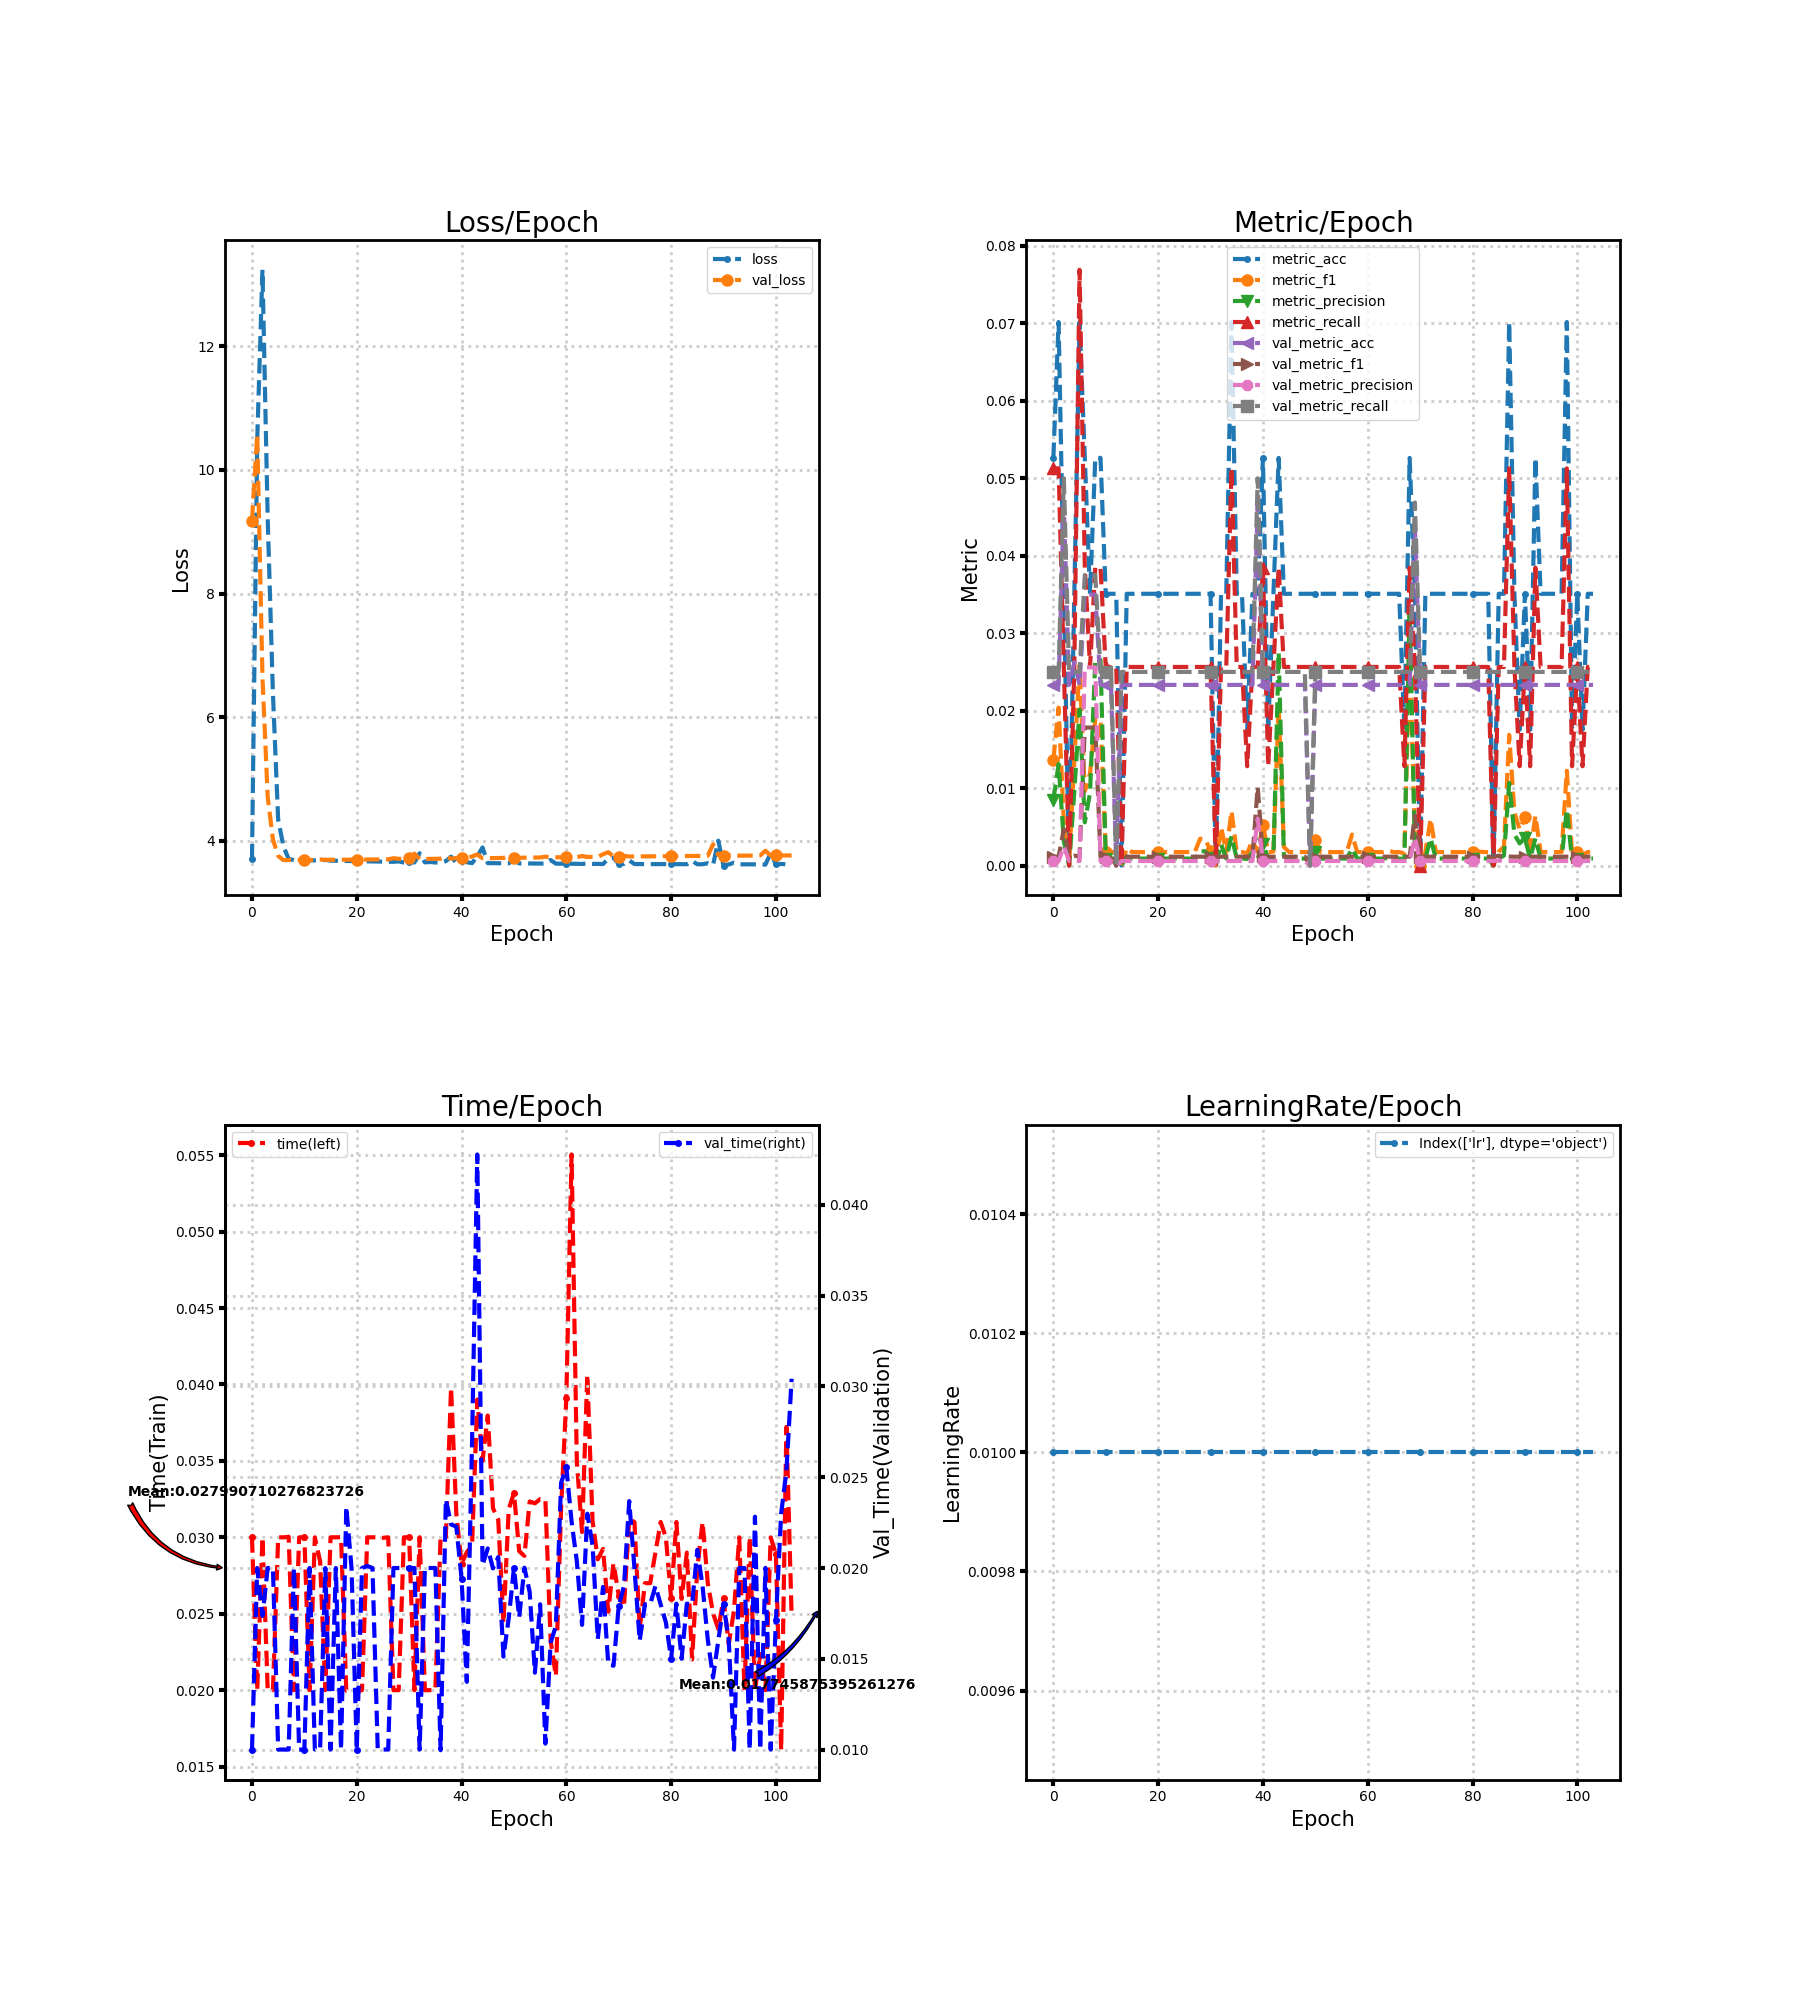

Data behind this chart, as committed beside it:
loss, metric_acc, metric_f1, metric_precision, metric_recall, time, lr, val_loss, val_metric_acc, val_metric_f1, val_metric_precision, val_metric_recall, val_time
3.701, 0.05263, 0.01364, 0.008472, 0.05128, 0.03, 0.01, 9.179, 0.02332, 0.00114, 0.0005831, 0.025, 0.009998
10.49, 0.07018, 0.02039, 0.01309, 0.05128, 0.01999, 0.01, 10.57, 0.02332, 0.00114, 0.0005831, 0.025, 0.02
13.24, 0.03509, 0.005581, 0.003134, 0.02564, 0.03, 0.01, 6.649, 0.04665, 0.004709, 0.002477, 0.05, 0.01735
9.209, 0.0, 0.0, 0.0, 0.0, 0.02, 0.01, 4.711, 0.02332, 0.00114, 0.0005831, 0.025, 0.02
6.373, 0.03509, 0.01368, 0.009615, 0.02564, 0.02, 0.01, 4.021, 0.02624, 0.001278, 0.000656, 0.025, 0.02
4.343, 0.07018, 0.02584, 0.02014, 0.07692, 0.03, 0.01, 3.755, 0.02332, 0.00114, 0.0005831, 0.025, 0.01
3.91, 0.05263, 0.009599, 0.005578, 0.03846, 0.03, 0.01, 3.687, 0.03499, 0.01782, 0.02559, 0.0375, 0.01
3.708, 0.03509, 0.01186, 0.009402, 0.02564, 0.03003, 0.01, 3.689, 0.03499, 0.01782, 0.02559, 0.0375, 0.009998
3.687, 0.05263, 0.01886, 0.02656, 0.03846, 0.02, 0.01, 3.69, 0.03499, 0.01782, 0.02559, 0.0375, 0.02
3.686, 0.05263, 0.01886, 0.02656, 0.03846, 0.03, 0.01, 3.691, 0.02332, 0.00114, 0.0005831, 0.025, 0.01
3.685, 0.03509, 0.001738, 0.0008997, 0.02564, 0.03, 0.01, 3.691, 0.02332, 0.00114, 0.0005831, 0.025, 0.009999
3.684, 0.03509, 0.001738, 0.0008997, 0.02564, 0.02, 0.01, 3.691, 0.02332, 0.00114, 0.0005831, 0.025, 0.02
3.683, 0.03509, 0.001738, 0.0008997, 0.02564, 0.03, 0.01, 3.692, 0.0, 0.0, 0.0, 0.0, 0.01
3.681, 0.0, 0.0, 0.0, 0.0, 0.02842, 0.01, 3.697, 0.02332, 0.00114, 0.0005831, 0.025, 0.01002
3.691, 0.03509, 0.00223, 0.001166, 0.02564, 0.02, 0.01, 3.692, 0.02332, 0.00114, 0.0005831, 0.025, 0.02
3.679, 0.03509, 0.001738, 0.0008997, 0.02564, 0.03, 0.01, 3.693, 0.02332, 0.00114, 0.0005831, 0.025, 0.009999
3.677, 0.03509, 0.001738, 0.0008997, 0.02564, 0.03, 0.01, 3.693, 0.02332, 0.00114, 0.0005831, 0.025, 0.02
3.675, 0.03509, 0.001738, 0.0008997, 0.02564, 0.03001, 0.01, 3.694, 0.02332, 0.00114, 0.0005831, 0.025, 0.009994
3.674, 0.03509, 0.001738, 0.0008997, 0.02564, 0.01997, 0.01, 3.694, 0.02332, 0.00114, 0.0005831, 0.025, 0.02337
3.672, 0.03509, 0.001738, 0.0008997, 0.02564, 0.02, 0.01, 3.695, 0.02332, 0.00114, 0.0005831, 0.025, 0.02
3.671, 0.03509, 0.001738, 0.0008997, 0.02564, 0.01997, 0.01, 3.696, 0.02332, 0.00114, 0.0005831, 0.025, 0.009997
3.669, 0.03509, 0.001738, 0.0008997, 0.02564, 0.02, 0.01, 3.696, 0.02332, 0.00114, 0.0005831, 0.025, 0.02
3.667, 0.03509, 0.001738, 0.0008997, 0.02564, 0.03, 0.01, 3.697, 0.02332, 0.00114, 0.0005831, 0.025, 0.02011
3.666, 0.03509, 0.001738, 0.0008997, 0.02564, 0.03, 0.01, 3.698, 0.02332, 0.00114, 0.0005831, 0.025, 0.02
3.664, 0.03509, 0.001738, 0.0008997, 0.02564, 0.03, 0.01, 3.698, 0.02332, 0.00114, 0.0005831, 0.025, 0.01003
3.663, 0.03509, 0.001738, 0.0008997, 0.02564, 0.02996, 0.01, 3.699, 0.02332, 0.00114, 0.0005831, 0.025, 0.01
3.661, 0.03509, 0.001738, 0.0008997, 0.02564, 0.03, 0.01, 3.7, 0.02332, 0.00114, 0.0005831, 0.025, 0.01
3.66, 0.03509, 0.001738, 0.0008997, 0.02564, 0.02, 0.01, 3.719, 0.02332, 0.00114, 0.0005831, 0.025, 0.02
3.667, 0.03509, 0.003453, 0.001853, 0.02564, 0.02, 0.01, 3.709, 0.02332, 0.00114, 0.0005831, 0.025, 0.02
3.648, 0.03509, 0.003408, 0.001827, 0.02564, 0.03, 0.01, 3.702, 0.02332, 0.00114, 0.0005831, 0.025, 0.02
3.654, 0.03509, 0.001865, 0.0009676, 0.02564, 0.03, 0.01, 3.728, 0.02332, 0.00114, 0.0005831, 0.025, 0.02
3.65, 0.0, 0.0, 0.0, 0.0, 0.02, 0.01, 3.792, 0.02332, 0.00114, 0.0005831, 0.025, 0.02
3.798, 0.03509, 0.004986, 0.002768, 0.02564, 0.03, 0.01, 3.705, 0.02332, 0.00114, 0.0005831, 0.025, 0.009999
3.651, 0.03509, 0.001738, 0.0008997, 0.02564, 0.02, 0.01, 3.706, 0.02332, 0.00114, 0.0005831, 0.025, 0.02
3.657, 0.07018, 0.007046, 0.003796, 0.05128, 0.02, 0.01, 3.707, 0.02332, 0.00114, 0.0005831, 0.025, 0.02
3.649, 0.03509, 0.001738, 0.0008997, 0.02564, 0.02, 0.01, 3.708, 0.02332, 0.00114, 0.0005831, 0.025, 0.02
3.648, 0.03509, 0.001738, 0.0008997, 0.02564, 0.03004, 0.01, 3.711, 0.02332, 0.00114, 0.0005831, 0.025, 0.009964
3.671, 0.01754, 0.001603, 0.0008547, 0.01282, 0.03, 0.01, 3.739, 0.02332, 0.00114, 0.0005831, 0.025, 0.02378
3.743, 0.03509, 0.003205, 0.001709, 0.02564, 0.03981, 0.01, 3.712, 0.02332, 0.00114, 0.0005831, 0.025, 0.0224
3.645, 0.03509, 0.001738, 0.0008997, 0.02564, 0.03155, 0.01, 3.721, 0.04665, 0.01016, 0.006059, 0.05, 0.02228
3.67, 0.05263, 0.005246, 0.002815, 0.03846, 0.02827, 0.01, 3.73, 0.02332, 0.001173, 0.0006006, 0.025, 0.01941
3.653, 0.01754, 0.001709, 0.0009158, 0.01282, 0.02903, 0.01, 3.715, 0.02332, 0.00114, 0.0005831, 0.025, 0.01373
3.638, 0.03509, 0.001799, 0.0009324, 0.02564, 0.02944, 0.01, 3.748, 0.02332, 0.00114, 0.0005831, 0.025, 0.02685
3.75, 0.05263, 0.02058, 0.02751, 0.03846, 0.03901, 0.01, 3.778, 0.02332, 0.00114, 0.0005831, 0.025, 0.04278
3.892, 0.03509, 0.002385, 0.001251, 0.02564, 0.035, 0.01, 3.718, 0.02332, 0.00114, 0.0005831, 0.025, 0.02016
3.639, 0.03509, 0.001738, 0.0008997, 0.02564, 0.03797, 0.01, 3.719, 0.02332, 0.00114, 0.0005831, 0.025, 0.02108
3.638, 0.03509, 0.001738, 0.0008997, 0.02564, 0.0319, 0.01, 3.72, 0.02332, 0.00114, 0.0005831, 0.025, 0.01998
3.637, 0.03509, 0.001738, 0.0008997, 0.02564, 0.03115, 0.01, 3.721, 0.02332, 0.00114, 0.0005831, 0.025, 0.0206
3.636, 0.03509, 0.001738, 0.0008997, 0.02564, 0.02439, 0.01, 3.722, 0.02332, 0.00114, 0.0005831, 0.025, 0.01512
3.636, 0.03509, 0.001768, 0.0009158, 0.02564, 0.03184, 0.01, 3.755, 0.0, 0.0, 0.0, 0.0, 0.01723
3.687, 0.03509, 0.003309, 0.001768, 0.02564, 0.0329, 0.01, 3.725, 0.02332, 0.00114, 0.0005831, 0.025, 0.02001
3.634, 0.03509, 0.001738, 0.0008997, 0.02564, 0.02909, 0.01, 3.726, 0.02332, 0.00114, 0.0005831, 0.025, 0.01728
3.634, 0.03509, 0.001738, 0.0008997, 0.02564, 0.02878, 0.01, 3.727, 0.02332, 0.00114, 0.0005831, 0.025, 0.02002
3.633, 0.03509, 0.001738, 0.0008997, 0.02564, 0.03234, 0.01, 3.728, 0.02332, 0.00114, 0.0005831, 0.025, 0.01868
3.632, 0.03509, 0.001738, 0.0008997, 0.02564, 0.03222, 0.01, 3.729, 0.02332, 0.00114, 0.0005831, 0.025, 0.01423
3.632, 0.03509, 0.001738, 0.0008997, 0.02564, 0.0325, 0.01, 3.73, 0.02332, 0.00114, 0.0005831, 0.025, 0.018
3.631, 0.03509, 0.001738, 0.0008997, 0.02564, 0.03247, 0.01, 3.743, 0.02332, 0.00114, 0.0005831, 0.025, 0.01033
3.689, 0.03509, 0.003998, 0.002171, 0.02564, 0.02324, 0.01, 3.732, 0.02332, 0.00114, 0.0005831, 0.025, 0.01589
3.63, 0.03509, 0.001738, 0.0008997, 0.02564, 0.02093, 0.01, 3.733, 0.02332, 0.00114, 0.0005831, 0.025, 0.0168
3.629, 0.03509, 0.001738, 0.0008997, 0.02564, 0.0319, 0.01, 3.734, 0.02332, 0.00114, 0.0005831, 0.025, 0.02469
... 44 more rows
